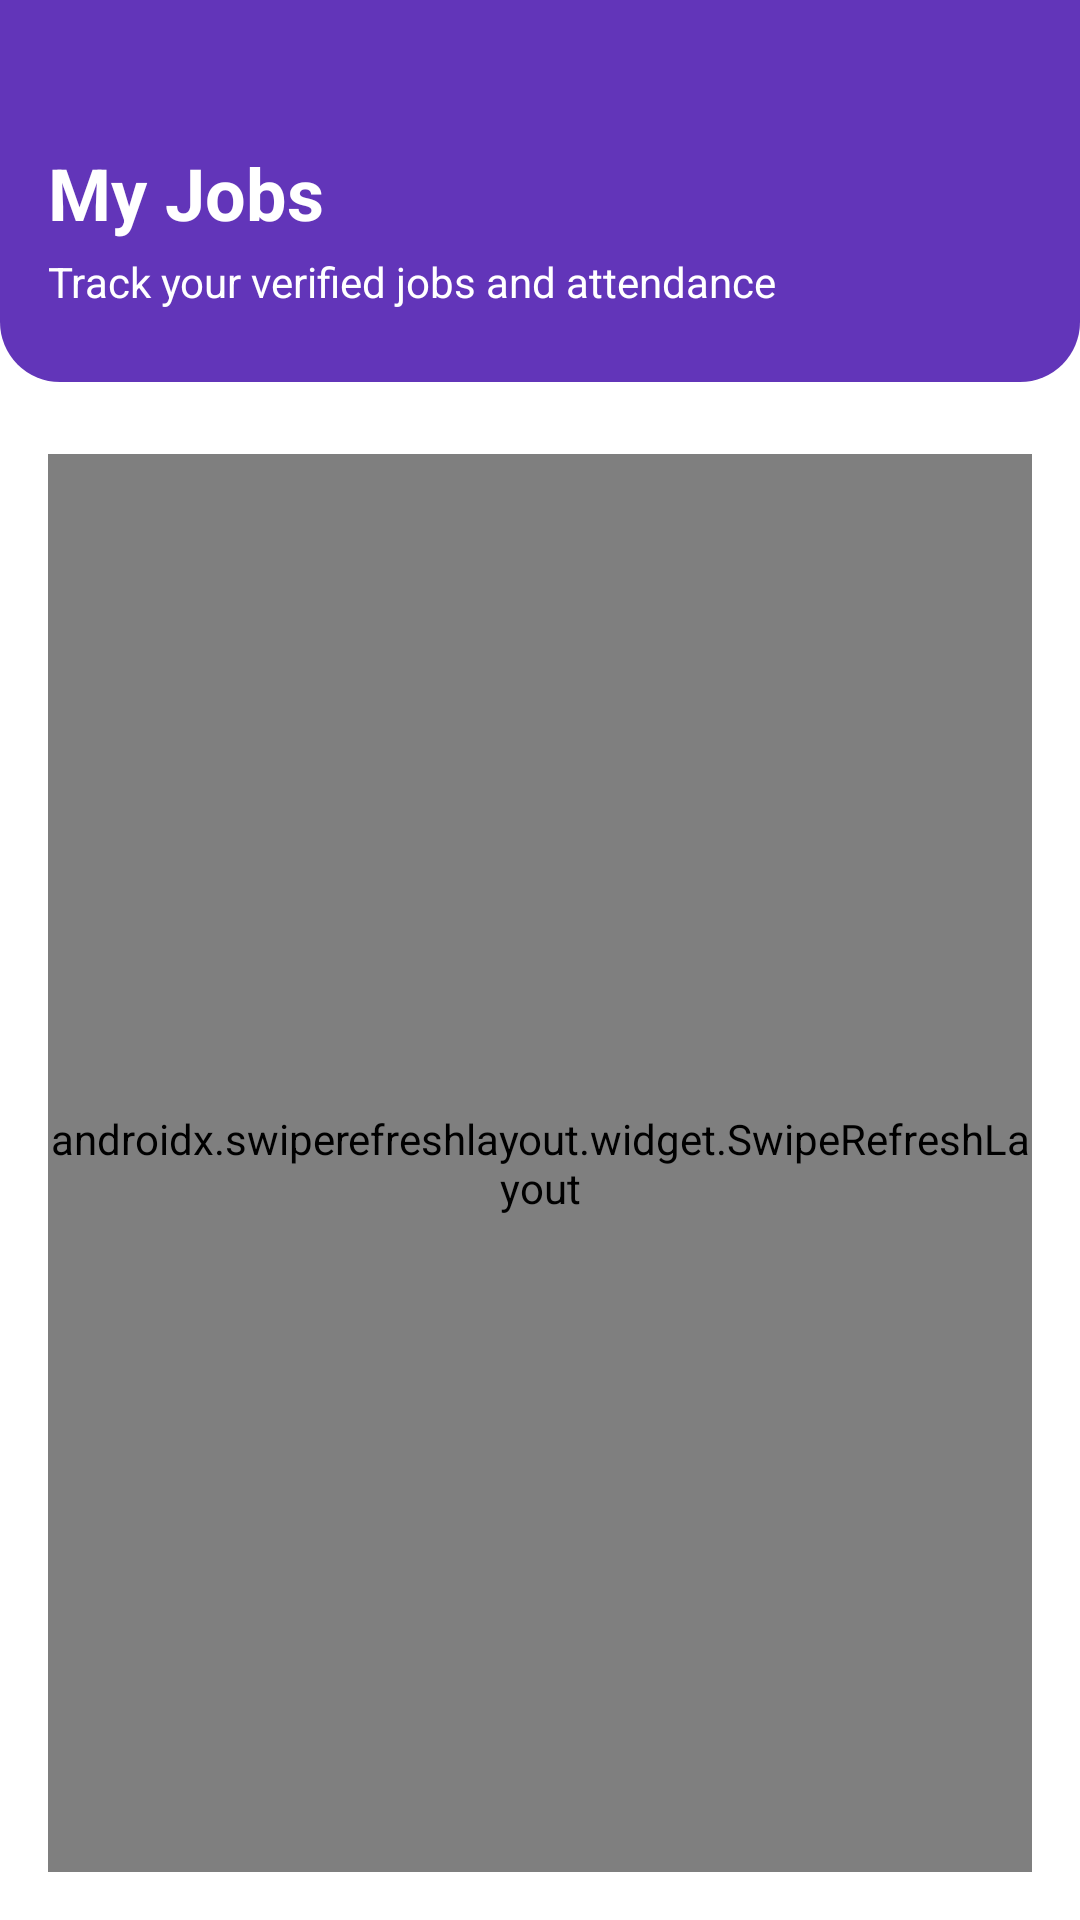

Layout XML and referenced resources for this Android screen:
<!-- AndroidManifest.xml: application theme Theme.Project196 -->
<!-- res/layout/fragment_jobs.xml -->
<?xml version="1.0" encoding="utf-8"?>
<LinearLayout xmlns:android="http://schemas.android.com/apk/res/android"
    xmlns:app="http://schemas.android.com/apk/res-auto"
    android:layout_width="match_parent"
    android:layout_height="match_parent"
    android:orientation="vertical"
    android:background="@color/white">

    
    <LinearLayout
        android:layout_width="match_parent"
        android:layout_height="wrap_content"
        android:background="@drawable/purple_bg"
        android:orientation="vertical">

        <androidx.constraintlayout.widget.ConstraintLayout
            android:layout_width="match_parent"
            android:layout_height="wrap_content"
            android:layout_marginStart="16dp"
            android:layout_marginTop="48dp"
            android:layout_marginEnd="16dp"
            android:layout_marginBottom="24dp">

            <TextView
                android:id="@+id/titleText"
                android:layout_width="wrap_content"
                android:layout_height="wrap_content"
                android:text="My Jobs"
                android:textColor="@color/white"
                android:textSize="24sp"
                android:textStyle="bold"
                app:layout_constraintStart_toStartOf="parent"
                app:layout_constraintTop_toTopOf="parent" />

            <TextView
                android:id="@+id/subtitleText"
                android:layout_width="wrap_content"
                android:layout_height="wrap_content"
                android:layout_marginTop="4dp"
                android:text="Track your verified jobs and attendance"
                android:textColor="@color/white"
                android:textSize="14sp"
                app:layout_constraintStart_toStartOf="parent"
                app:layout_constraintTop_toBottomOf="@+id/titleText" />

            <ImageView
                android:id="@+id/imageView3"
                android:layout_width="wrap_content"
                android:layout_height="wrap_content"
                app:layout_constraintBottom_toBottomOf="parent"
                app:layout_constraintEnd_toEndOf="parent"
                app:layout_constraintTop_toTopOf="parent"
                app:srcCompat="@drawable/bell" />

            
            <TextView
                android:id="@+id/textView4"
                android:layout_width="18dp"
                android:layout_height="18dp"
                android:layout_marginTop="-4dp"
                android:layout_marginEnd="-4dp"
                android:background="@drawable/red_circle"
                android:gravity="center"
                android:text="3"
                android:textColor="@color/white"
                android:textSize="10sp"
                android:textStyle="bold"
                android:visibility="gone"
                app:layout_constraintEnd_toEndOf="@+id/imageView3"
                app:layout_constraintTop_toTopOf="@+id/imageView3" />

        </androidx.constraintlayout.widget.ConstraintLayout>

    </LinearLayout>

    
    <androidx.constraintlayout.widget.ConstraintLayout
        android:layout_width="match_parent"
        android:layout_height="0dp"
        android:layout_weight="1"
        android:padding="16dp">

        
        <androidx.swiperefreshlayout.widget.SwipeRefreshLayout
            android:id="@+id/swipeRefreshLayout"
            android:layout_width="0dp"
            android:layout_height="0dp"
            android:layout_marginTop="8dp"
            app:layout_constraintBottom_toBottomOf="parent"
            app:layout_constraintEnd_toEndOf="parent"
            app:layout_constraintStart_toStartOf="parent"
            app:layout_constraintTop_toTopOf="parent">

            
            <androidx.recyclerview.widget.RecyclerView
                android:id="@+id/recyclerViewJobs"
                android:layout_width="match_parent"
                android:layout_height="match_parent"
                android:clipToPadding="false"
                android:paddingBottom="16dp" />

        </androidx.swiperefreshlayout.widget.SwipeRefreshLayout>

        
        <LinearLayout
            android:id="@+id/noJobsLayout"
            android:layout_width="wrap_content"
            android:layout_height="wrap_content"
            android:orientation="vertical"
            android:gravity="center"
            android:visibility="gone"
            app:layout_constraintBottom_toBottomOf="parent"
            app:layout_constraintEnd_toEndOf="parent"
            app:layout_constraintStart_toStartOf="parent"
            app:layout_constraintTop_toTopOf="parent">

            <ImageView
                android:layout_width="80dp"
                android:layout_height="80dp"
                android:src="@drawable/ic_bag_outline"
                android:alpha="0.3" />

            <TextView
                android:id="@+id/noJobsText"
                android:layout_width="wrap_content"
                android:layout_height="wrap_content"
                android:layout_marginTop="16dp"
                android:text="No verified jobs yet"
                android:textColor="@color/darkGrey"
                android:textSize="18sp"
                android:textStyle="bold" />

            <TextView
                android:layout_width="wrap_content"
                android:layout_height="wrap_content"
                android:layout_marginTop="8dp"
                android:text="Apply for jobs to get verified by business owners"
                android:textColor="@color/darkGrey"
                android:textSize="14sp"
                android:textAlignment="center" />

        </LinearLayout>

        
        <LinearLayout
            android:id="@+id/guestLoginLayout"
            android:layout_width="wrap_content"
            android:layout_height="wrap_content"
            android:orientation="vertical"
            android:gravity="center"
            android:visibility="gone"
            app:layout_constraintBottom_toBottomOf="parent"
            app:layout_constraintEnd_toEndOf="parent"
            app:layout_constraintStart_toStartOf="parent"
            app:layout_constraintTop_toTopOf="parent">

            <ImageView
                android:layout_width="80dp"
                android:layout_height="80dp"
                android:src="@drawable/profile"
                android:alpha="0.3" />

            <TextView
                android:layout_width="wrap_content"
                android:layout_height="wrap_content"
                android:layout_marginTop="16dp"
                android:text="Login Required"
                android:textColor="@color/darkGrey"
                android:textSize="18sp"
                android:textStyle="bold" />

            <TextView
                android:layout_width="wrap_content"
                android:layout_height="wrap_content"
                android:layout_marginTop="8dp"
                android:text="Please log in to access your jobs"
                android:textColor="@color/darkGrey"
                android:textSize="14sp"
                android:textAlignment="center" />

            <androidx.cardview.widget.CardView
                android:id="@+id/loginPromptButton"
                android:layout_width="wrap_content"
                android:layout_height="wrap_content"
                android:layout_marginTop="16dp"
                app:cardCornerRadius="20dp"
                app:cardElevation="2dp"
                android:foreground="?attr/selectableItemBackground">

                <TextView
                    android:layout_width="wrap_content"
                    android:layout_height="wrap_content"
                    android:text="Go to Login"
                    android:textColor="@color/white"
                    android:textSize="14sp"
                    android:textStyle="bold"
                    android:background="@drawable/purple_bg"
                    android:paddingHorizontal="24dp"
                    android:paddingVertical="12dp" />

            </androidx.cardview.widget.CardView>

        </LinearLayout>

    </androidx.constraintlayout.widget.ConstraintLayout>

</LinearLayout>
<!-- resources referenced by this layout -->
<resources>
  <color name="darkGrey">#858585</color>
  <color name="white">#FFFFFFFF</color>
  <!-- drawable ic_bag_outline (drawable) -->
  <?xml version="1.0" encoding="utf-8"?>
  <vector xmlns:android="http://schemas.android.com/apk/res/android"
      android:width="24dp"
      android:height="24dp"
      android:viewportWidth="24"
      android:viewportHeight="24">
      
      
      <path
          android:fillColor="@android:color/transparent"
          android:strokeColor="@color/darkGrey"
          android:strokeWidth="2"
          android:strokeLineCap="round"
          android:strokeLineJoin="round"
          android:pathData="M20,7H4C3.45,7 3,7.45 3,8V18C3,19.1 3.9,20 5,20H19C20.1,20 21,19.1 21,18V8C21,7.45 20.55,7 20,7Z" />
      
      
      <path
          android:fillColor="@android:color/transparent"
          android:strokeColor="@color/darkGrey"
          android:strokeWidth="2"
          android:strokeLineCap="round"
          android:strokeLineJoin="round"
          android:pathData="M8,7V5C8,4.45 8.45,4 9,4H15C15.55,4 16,4.45 16,5V7" />
      
      
      <path
          android:fillColor="@android:color/transparent"
          android:strokeColor="@color/darkGrey"
          android:strokeWidth="2"
          android:strokeLineCap="round"
          android:strokeLineJoin="round"
          android:pathData="M3,12H21" />
          
  </vector>
  <!-- drawable purple_bg (drawable) -->
  <?xml version="1.0" encoding="utf-8"?>
  <selector xmlns:android="http://schemas.android.com/apk/res/android">
  <item>
      <shape android:shape="rectangle">
          <solid android:color="@color/purple"/>
          <corners android:bottomLeftRadius="20dp" android:bottomRightRadius="20dp"/>
          
      </shape>
  </item>
  </selector>
  <!-- drawable red_circle (drawable) -->
  <?xml version="1.0" encoding="utf-8"?>
  <selector xmlns:android="http://schemas.android.com/apk/res/android">
  <item>
      <shape android:shape="oval">
          <solid android:color="#ff0000"/>
      </shape>
  </item>
  </selector>
  <style name="Theme.Project196" parent="Base.Theme.Project196" />
  <color name="purple">#6235b9</color>
  <style name="Base.Theme.Project196" parent="Theme.Material3.DayNight.NoActionBar">
          
          
      </style>
</resources>
